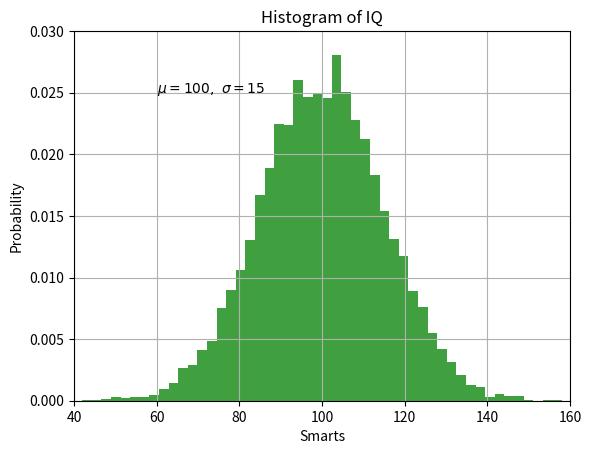

Generate this figure with matplotlib:
import matplotlib.pyplot as plt
import numpy as np

plt.plot([1, 2, 3, 4])
plt.ylabel('some numbers')
plt.show()

mu, sigma = 100, 15
x = mu + sigma * np.random.randn(10000)

# the histogram of the data
n, bins, patches = plt.hist(x, 50, density=True, facecolor='g', alpha=0.75)


plt.xlabel('Smarts')
plt.ylabel('Probability')
plt.title('Histogram of IQ')
plt.text(60, .025, r'$\mu=100,\ \sigma=15$')
plt.axis([40, 160, 0, 0.03])
plt.grid(True)
plt.show()

